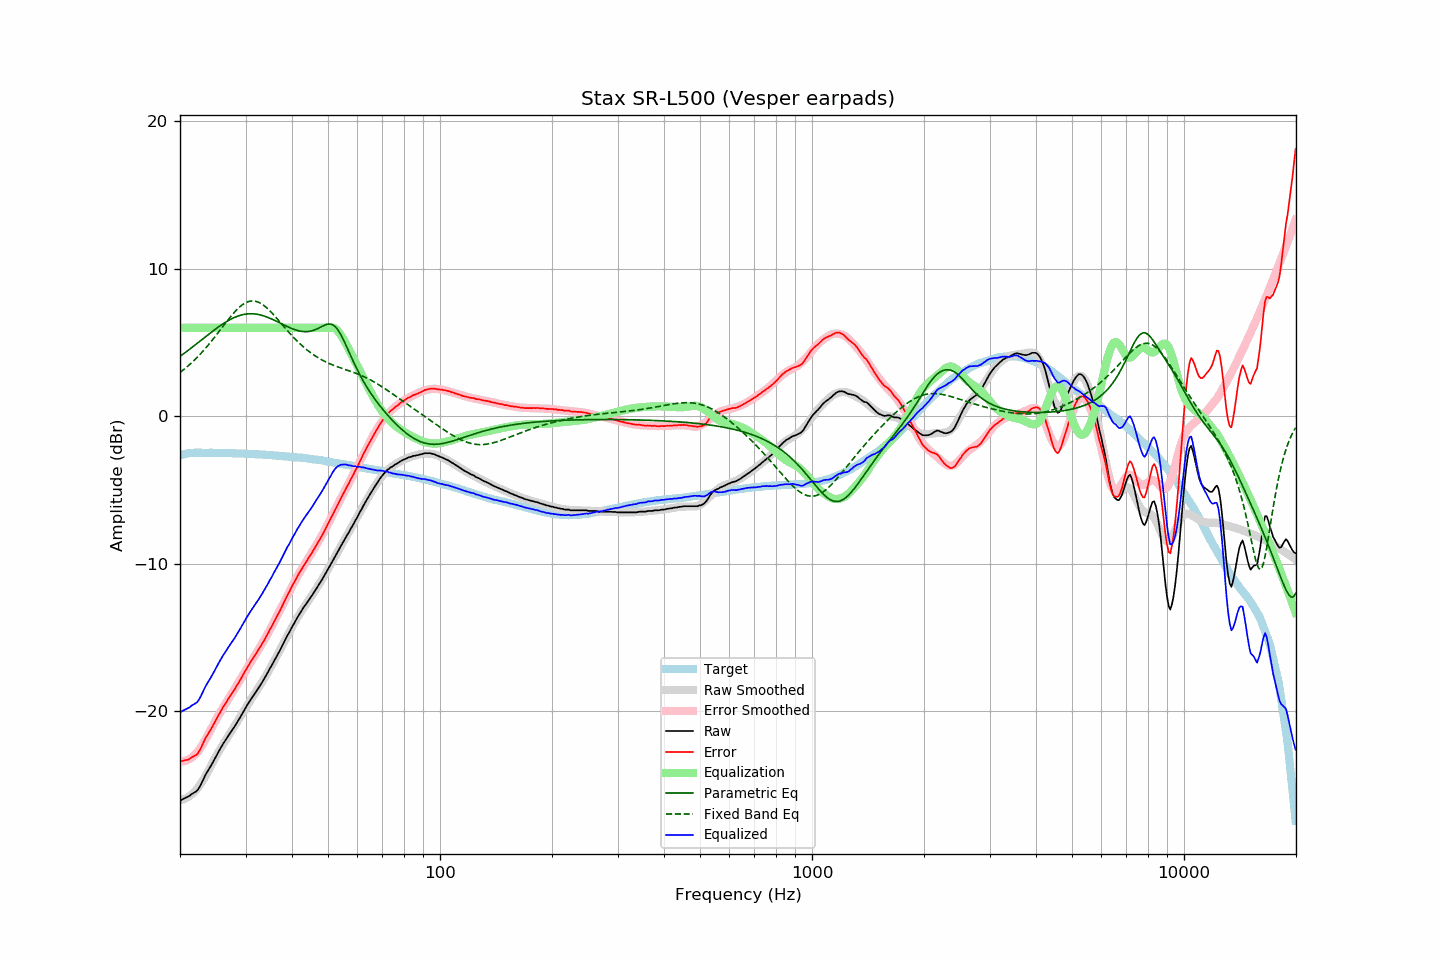

Data behind this chart, as committed beside it:
frequency, raw, error, smoothed, error_smoothed, equalization, parametric_eq, fixed_band_eq, equalized_raw, equalized_smoothed, target
20.00, -26.07, -23.42, -26.03, -23.40, 6.00, 4.06, 2.96, -20.07, -20.03, -2.65
20.20, -26.01, -23.39, -26.01, -23.41, 6.00, 4.14, 3.05, -20.01, -20.01, -2.62
20.40, -25.96, -23.37, -25.98, -23.40, 6.00, 4.21, 3.13, -19.96, -19.98, -2.59
20.61, -25.90, -23.33, -25.94, -23.38, 6.00, 4.30, 3.22, -19.90, -19.94, -2.57
20.81, -25.85, -23.31, -25.89, -23.34, 6.00, 4.38, 3.31, -19.85, -19.89, -2.54
21.02, -25.80, -23.29, -25.83, -23.30, 6.00, 4.46, 3.40, -19.80, -19.83, -2.51
21.23, -25.74, -23.24, -25.76, -23.24, 6.00, 4.54, 3.50, -19.74, -19.76, -2.50
21.44, -25.64, -23.15, -25.67, -23.16, 6.00, 4.63, 3.60, -19.64, -19.67, -2.49
21.66, -25.57, -23.09, -25.58, -23.08, 6.00, 4.71, 3.70, -19.57, -19.58, -2.48
21.87, -25.51, -23.03, -25.47, -22.98, 6.00, 4.80, 3.81, -19.51, -19.47, -2.48
22.09, -25.45, -22.98, -25.35, -22.87, 6.00, 4.88, 3.91, -19.45, -19.35, -2.47
22.31, -25.35, -22.88, -25.22, -22.75, 6.00, 4.97, 4.03, -19.35, -19.22, -2.47
22.54, -25.17, -22.70, -25.08, -22.61, 6.00, 5.05, 4.14, -19.17, -19.08, -2.47
22.76, -24.98, -22.51, -24.92, -22.45, 6.00, 5.14, 4.26, -18.98, -18.92, -2.47
22.99, -24.74, -22.26, -24.75, -22.28, 6.00, 5.23, 4.37, -18.74, -18.75, -2.48
23.22, -24.52, -22.04, -24.57, -22.09, 6.00, 5.31, 4.50, -18.52, -18.57, -2.48
23.45, -24.29, -21.81, -24.38, -21.90, 6.00, 5.40, 4.62, -18.29, -18.38, -2.48
23.69, -24.11, -21.63, -24.18, -21.70, 6.00, 5.48, 4.75, -18.11, -18.18, -2.48
23.92, -23.94, -21.46, -23.97, -21.49, 6.00, 5.57, 4.88, -17.94, -17.97, -2.48
24.16, -23.75, -21.28, -23.76, -21.28, 6.00, 5.65, 5.01, -17.75, -17.76, -2.47
24.40, -23.56, -21.08, -23.55, -21.07, 6.00, 5.74, 5.15, -17.56, -17.55, -2.48
24.65, -23.36, -20.88, -23.34, -20.86, 6.00, 5.82, 5.28, -17.36, -17.34, -2.49
24.89, -23.16, -20.67, -23.14, -20.66, 6.00, 5.90, 5.42, -17.16, -17.14, -2.49
25.14, -22.95, -20.46, -22.95, -20.46, 6.00, 5.98, 5.56, -16.95, -16.95, -2.49
25.39, -22.75, -20.26, -22.76, -20.27, 6.00, 6.06, 5.70, -16.75, -16.76, -2.49
25.65, -22.56, -20.08, -22.58, -20.09, 6.00, 6.14, 5.84, -16.56, -16.58, -2.49
25.91, -22.39, -19.89, -22.40, -19.91, 6.00, 6.21, 5.99, -16.39, -16.40, -2.50
26.16, -22.18, -19.68, -22.22, -19.72, 6.00, 6.28, 6.13, -16.18, -16.22, -2.50
26.43, -22.02, -19.53, -22.04, -19.54, 6.00, 6.35, 6.27, -16.02, -16.04, -2.50
26.69, -21.85, -19.35, -21.86, -19.36, 6.00, 6.42, 6.41, -15.85, -15.86, -2.50
26.96, -21.68, -19.18, -21.69, -19.19, 6.00, 6.48, 6.55, -15.68, -15.69, -2.50
27.23, -21.51, -19.01, -21.52, -19.01, 6.00, 6.54, 6.69, -15.51, -15.52, -2.50
27.50, -21.35, -18.85, -21.35, -18.84, 6.00, 6.60, 6.82, -15.35, -15.35, -2.50
27.77, -21.20, -18.69, -21.18, -18.67, 6.00, 6.65, 6.95, -15.20, -15.18, -2.51
28.05, -21.04, -18.53, -21.00, -18.49, 6.00, 6.70, 7.07, -15.04, -15.00, -2.51
28.33, -20.85, -18.33, -20.83, -18.31, 6.00, 6.75, 7.19, -14.85, -14.83, -2.52
28.62, -20.67, -18.15, -20.65, -18.13, 6.00, 6.79, 7.30, -14.67, -14.65, -2.52
28.90, -20.50, -17.97, -20.47, -17.95, 6.00, 6.83, 7.40, -14.50, -14.47, -2.53
29.19, -20.31, -17.77, -20.30, -17.77, 6.00, 6.86, 7.49, -14.31, -14.30, -2.54
29.48, -20.11, -17.58, -20.12, -17.58, 6.00, 6.89, 7.57, -14.11, -14.12, -2.53
29.78, -19.92, -17.38, -19.94, -17.40, 6.00, 6.91, 7.64, -13.92, -13.94, -2.54
30.08, -19.73, -17.20, -19.76, -17.22, 6.00, 6.93, 7.70, -13.73, -13.76, -2.54
30.38, -19.55, -17.00, -19.59, -17.04, 6.00, 6.94, 7.75, -13.55, -13.59, -2.55
30.68, -19.38, -16.83, -19.41, -16.86, 6.00, 6.95, 7.78, -13.38, -13.41, -2.55
30.99, -19.21, -16.65, -19.24, -16.68, 6.00, 6.95, 7.81, -13.21, -13.24, -2.56
31.30, -19.05, -16.49, -19.07, -16.50, 6.00, 6.95, 7.81, -13.05, -13.07, -2.56
31.61, -18.89, -16.33, -18.90, -16.33, 6.00, 6.94, 7.81, -12.89, -12.90, -2.57
31.93, -18.73, -16.16, -18.73, -16.15, 6.00, 6.93, 7.79, -12.73, -12.73, -2.58
32.24, -18.57, -15.98, -18.55, -15.97, 6.00, 6.91, 7.76, -12.57, -12.55, -2.59
32.57, -18.40, -15.81, -18.38, -15.80, 6.00, 6.89, 7.72, -12.40, -12.38, -2.59
32.89, -18.23, -15.64, -18.21, -15.62, 6.00, 6.87, 7.66, -12.23, -12.21, -2.59
33.22, -18.06, -15.46, -18.03, -15.43, 6.00, 6.84, 7.60, -12.06, -12.03, -2.60
33.55, -17.87, -15.27, -17.86, -15.25, 6.00, 6.80, 7.52, -11.87, -11.86, -2.60
33.89, -17.68, -15.07, -17.67, -15.06, 6.00, 6.77, 7.44, -11.68, -11.67, -2.62
34.23, -17.47, -14.86, -17.49, -14.87, 6.00, 6.73, 7.34, -11.47, -11.49, -2.62
34.57, -17.30, -14.67, -17.30, -14.67, 6.00, 6.69, 7.24, -11.30, -11.30, -2.63
34.92, -17.08, -14.44, -17.11, -14.47, 6.00, 6.64, 7.13, -11.08, -11.11, -2.64
35.27, -16.91, -14.27, -16.91, -14.26, 6.00, 6.59, 7.02, -10.91, -10.91, -2.64
35.62, -16.70, -14.05, -16.71, -14.06, 6.00, 6.54, 6.91, -10.70, -10.71, -2.66
35.97, -16.51, -13.84, -16.51, -13.85, 6.00, 6.49, 6.78, -10.51, -10.51, -2.67
... 635 more rows
